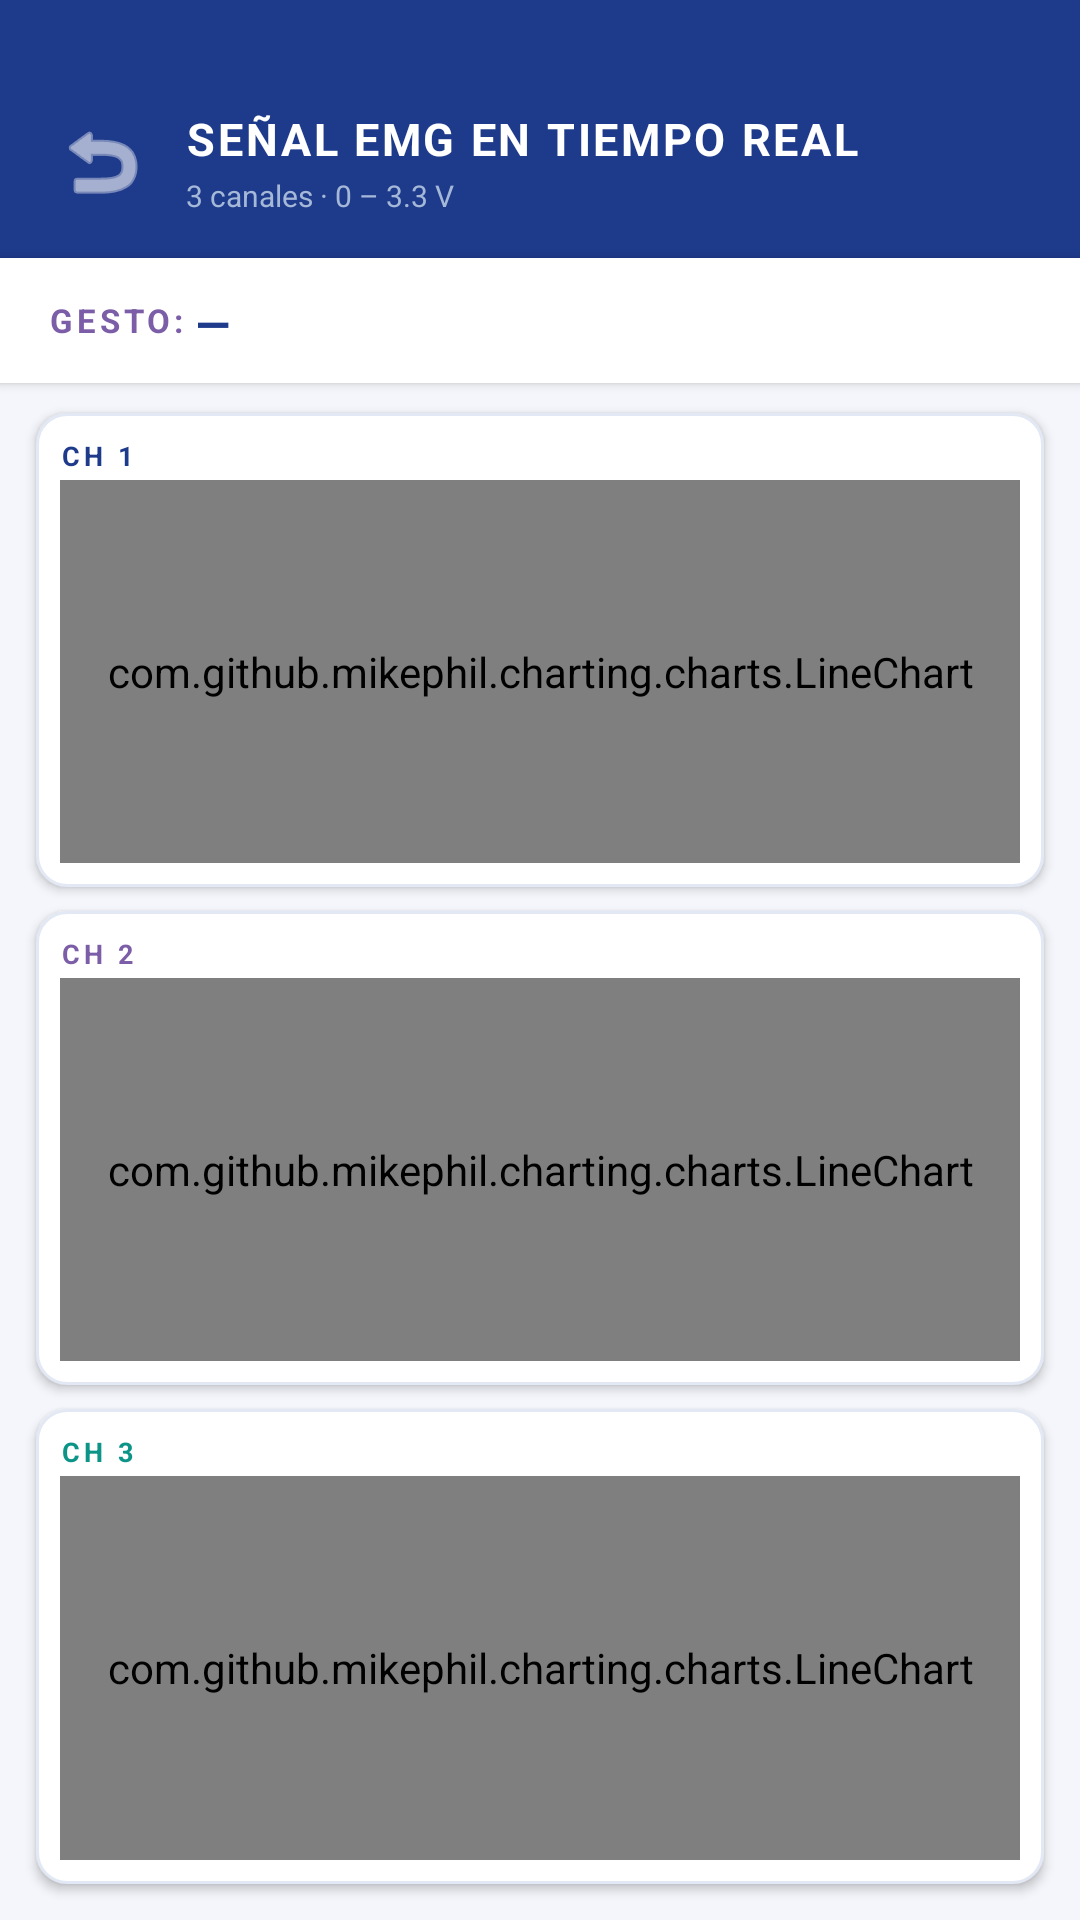

Produce the Android XML layout that renders to this screen, including the resource entries it uses.
<!-- AndroidManifest.xml: application theme Theme.NewEMGClassifier -->
<!-- res/layout/activity_graph.xml -->
<?xml version="1.0" encoding="utf-8"?>
<LinearLayout
    xmlns:android="http://schemas.android.com/apk/res/android"
    android:layout_width="match_parent"
    android:layout_height="match_parent"
    android:orientation="vertical"
    android:background="#F4F6FB">

    
    <LinearLayout
        android:layout_width="match_parent"
        android:layout_height="wrap_content"
        android:orientation="horizontal"
        android:gravity="center_vertical"
        android:background="#1E3A8A"
        android:paddingHorizontal="16dp"
        android:paddingTop="36dp"
        android:paddingBottom="14dp">

        <ImageButton
            android:id="@+id/btnBack"
            android:layout_width="36dp"
            android:layout_height="36dp"
            android:src="@android:drawable/ic_menu_revert"
            android:background="?attr/selectableItemBackgroundBorderless"
            android:tint="#FFFFFF"
            android:contentDescription="Volver"/>

        <LinearLayout
            android:layout_width="0dp"
            android:layout_height="wrap_content"
            android:layout_weight="1"
            android:orientation="vertical"
            android:paddingStart="10dp">

            <TextView
                android:layout_width="wrap_content"
                android:layout_height="wrap_content"
                android:text="SEÑAL EMG EN TIEMPO REAL"
                android:textColor="#FFFFFF"
                android:textSize="15sp"
                android:textStyle="bold"
                android:letterSpacing="0.06"/>

            <TextView
                android:layout_width="wrap_content"
                android:layout_height="wrap_content"
                android:text="3 canales · 0 – 3.3 V"
                android:textColor="#A5B8D8"
                android:textSize="10sp"
                android:paddingTop="2dp"/>

        </LinearLayout>

    </LinearLayout>

    
    <LinearLayout
        android:layout_width="match_parent"
        android:layout_height="wrap_content"
        android:orientation="horizontal"
        android:gravity="center_vertical"
        android:background="#FFFFFF"
        android:paddingHorizontal="16dp"
        android:paddingVertical="10dp"
        android:elevation="2dp">

        <TextView
            android:layout_width="wrap_content"
            android:layout_height="wrap_content"
            android:text="GESTO: "
            android:textSize="11sp"
            android:textColor="#7B5EA7"
            android:textStyle="bold"
            android:letterSpacing="0.12"/>

        <TextView
            android:id="@+id/tvGraphPrediction"
            android:layout_width="0dp"
            android:layout_height="wrap_content"
            android:layout_weight="1"
            android:text="—"
            android:textSize="16sp"
            android:textColor="#1E3A8A"
            android:textStyle="bold"
            android:fontFamily="monospace"/>

    </LinearLayout>

    
    <LinearLayout
        android:layout_width="match_parent"
        android:layout_height="0dp"
        android:layout_weight="1"
        android:orientation="vertical"
        android:background="@drawable/card_background"
        android:layout_marginHorizontal="12dp"
        android:layout_marginTop="10dp"
        android:padding="8dp"
        android:elevation="2dp">

        <TextView
            android:layout_width="wrap_content"
            android:layout_height="wrap_content"
            android:text="CH 1"
            android:textSize="9sp"
            android:textColor="#1E3A8A"
            android:textStyle="bold"
            android:letterSpacing="0.15"
            android:paddingBottom="2dp"/>

        <com.github.mikephil.charting.charts.LineChart
            android:id="@+id/chartCh1"
            android:layout_width="match_parent"
            android:layout_height="0dp"
            android:layout_weight="1"/>

    </LinearLayout>

    
    <LinearLayout
        android:layout_width="match_parent"
        android:layout_height="0dp"
        android:layout_weight="1"
        android:orientation="vertical"
        android:background="@drawable/card_background"
        android:layout_marginHorizontal="12dp"
        android:layout_marginTop="8dp"
        android:padding="8dp"
        android:elevation="2dp">

        <TextView
            android:layout_width="wrap_content"
            android:layout_height="wrap_content"
            android:text="CH 2"
            android:textSize="9sp"
            android:textColor="#7B5EA7"
            android:textStyle="bold"
            android:letterSpacing="0.15"
            android:paddingBottom="2dp"/>

        <com.github.mikephil.charting.charts.LineChart
            android:id="@+id/chartCh2"
            android:layout_width="match_parent"
            android:layout_height="0dp"
            android:layout_weight="1"/>

    </LinearLayout>

    
    <LinearLayout
        android:layout_width="match_parent"
        android:layout_height="0dp"
        android:layout_weight="1"
        android:orientation="vertical"
        android:background="@drawable/card_background"
        android:layout_marginHorizontal="12dp"
        android:layout_marginTop="8dp"
        android:layout_marginBottom="12dp"
        android:padding="8dp"
        android:elevation="2dp">

        <TextView
            android:layout_width="wrap_content"
            android:layout_height="wrap_content"
            android:text="CH 3"
            android:textSize="9sp"
            android:textColor="#0D9488"
            android:textStyle="bold"
            android:letterSpacing="0.15"
            android:paddingBottom="2dp"/>

        <com.github.mikephil.charting.charts.LineChart
            android:id="@+id/chartCh3"
            android:layout_width="match_parent"
            android:layout_height="0dp"
            android:layout_weight="1"/>

    </LinearLayout>

</LinearLayout>
<!-- resources referenced by this layout -->
<resources>
  <!-- drawable card_background (drawable) -->
  <?xml version="1.0" encoding="utf-8"?>
  <shape xmlns:android="http://schemas.android.com/apk/res/android"
      android:shape="rectangle">
      <solid android:color="#FFFFFF"/>
      <corners android:radius="10dp"/>
      <stroke
          android:width="1dp"
          android:color="#E2E8F4"/>
  </shape>
  <style name="Theme.NewEMGClassifier" parent="Theme.AppCompat.DayNight.NoActionBar">
      </style>
</resources>
